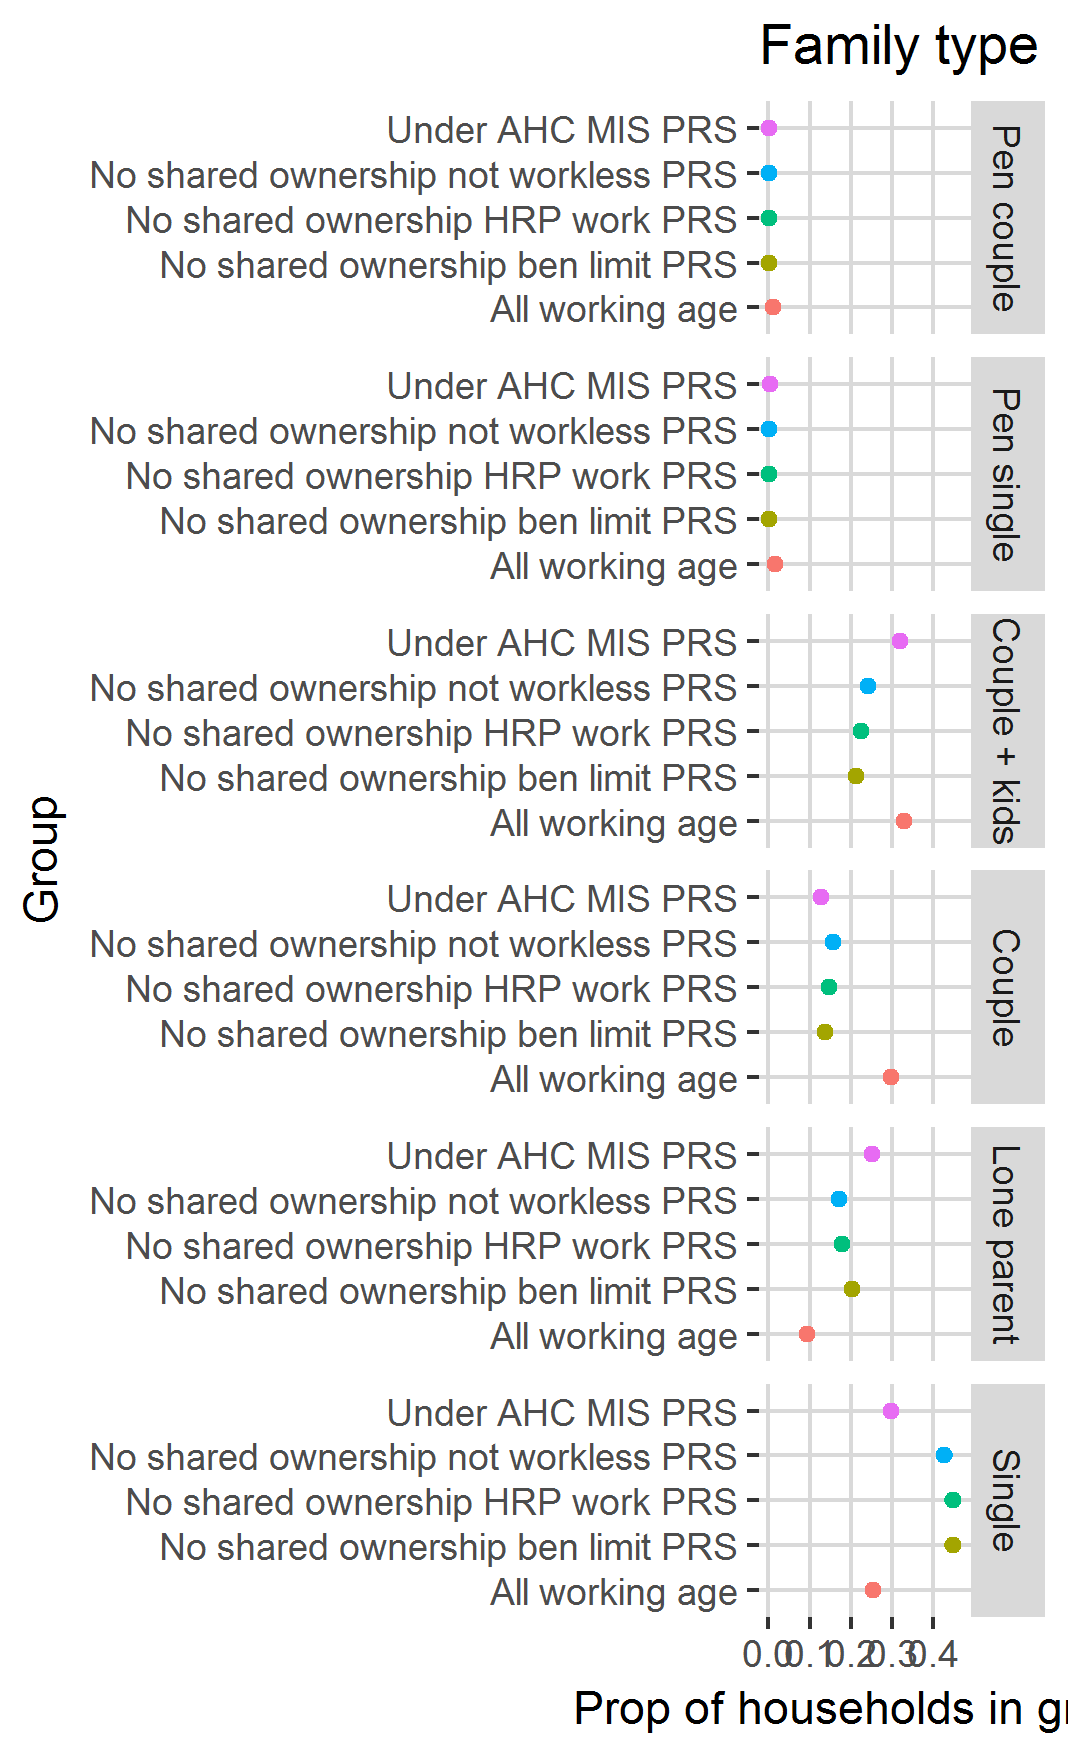

Data behind this chart, as committed beside it:
, FAMTYPBU, mean, SE, definition
1, Pen couple, 0.002253, 0.001135, Under AHC MIS PRS
2, Pen single, 0.002887, 0.00118, Under AHC MIS PRS
3, Couple + kids, 0.3185, 0.01353, Under AHC MIS PRS
4, Couple, 0.1289, 0.01041, Under AHC MIS PRS
5, Lone parent, 0.2506, 0.01133, Under AHC MIS PRS
6, Single, 0.297, 0.01563, Under AHC MIS PRS
7, Pen couple, 0.0006783, 0.0006785, No shared ownership ben limit PRS
8, Pen single, 0.0006979, 0.000698, No shared ownership ben limit PRS
9, Couple + kids, 0.213, 0.0148, No shared ownership ben limit PRS
10, Couple, 0.137, 0.01487, No shared ownership ben limit PRS
11, Lone parent, 0.2017, 0.01283, No shared ownership ben limit PRS
12, Single, 0.447, 0.02107, No shared ownership ben limit PRS
13, Pen couple, 0.00158, 0.00112, No shared ownership HRP work PRS
14, Pen single, 0.002288, 0.001321, No shared ownership HRP work PRS
15, Couple + kids, 0.2236, 0.01557, No shared ownership HRP work PRS
16, Couple, 0.1469, 0.0157, No shared ownership HRP work PRS
17, Lone parent, 0.179, 0.01242, No shared ownership HRP work PRS
18, Single, 0.4466, 0.02086, No shared ownership HRP work PRS
19, Pen couple, 0.00151, 0.00107, No shared ownership not workless PRS
20, Pen single, 0.002186, 0.001262, No shared ownership not workless PRS
21, Couple + kids, 0.242, 0.01566, No shared ownership not workless PRS
22, Couple, 0.1565, 0.01551, No shared ownership not workless PRS
23, Lone parent, 0.171, 0.01185, No shared ownership not workless PRS
24, Single, 0.4267, 0.02036, No shared ownership not workless PRS
25, Pen couple, 0.01022, 0.0007228, All working age
26, Pen single, 0.01514, 0.0009489, All working age
27, Couple + kids, 0.3289, 0.003905, All working age
28, Couple, 0.2975, 0.003941, All working age
29, Lone parent, 0.09401, 0.00214, All working age
30, Single, 0.2542, 0.003931, All working age
